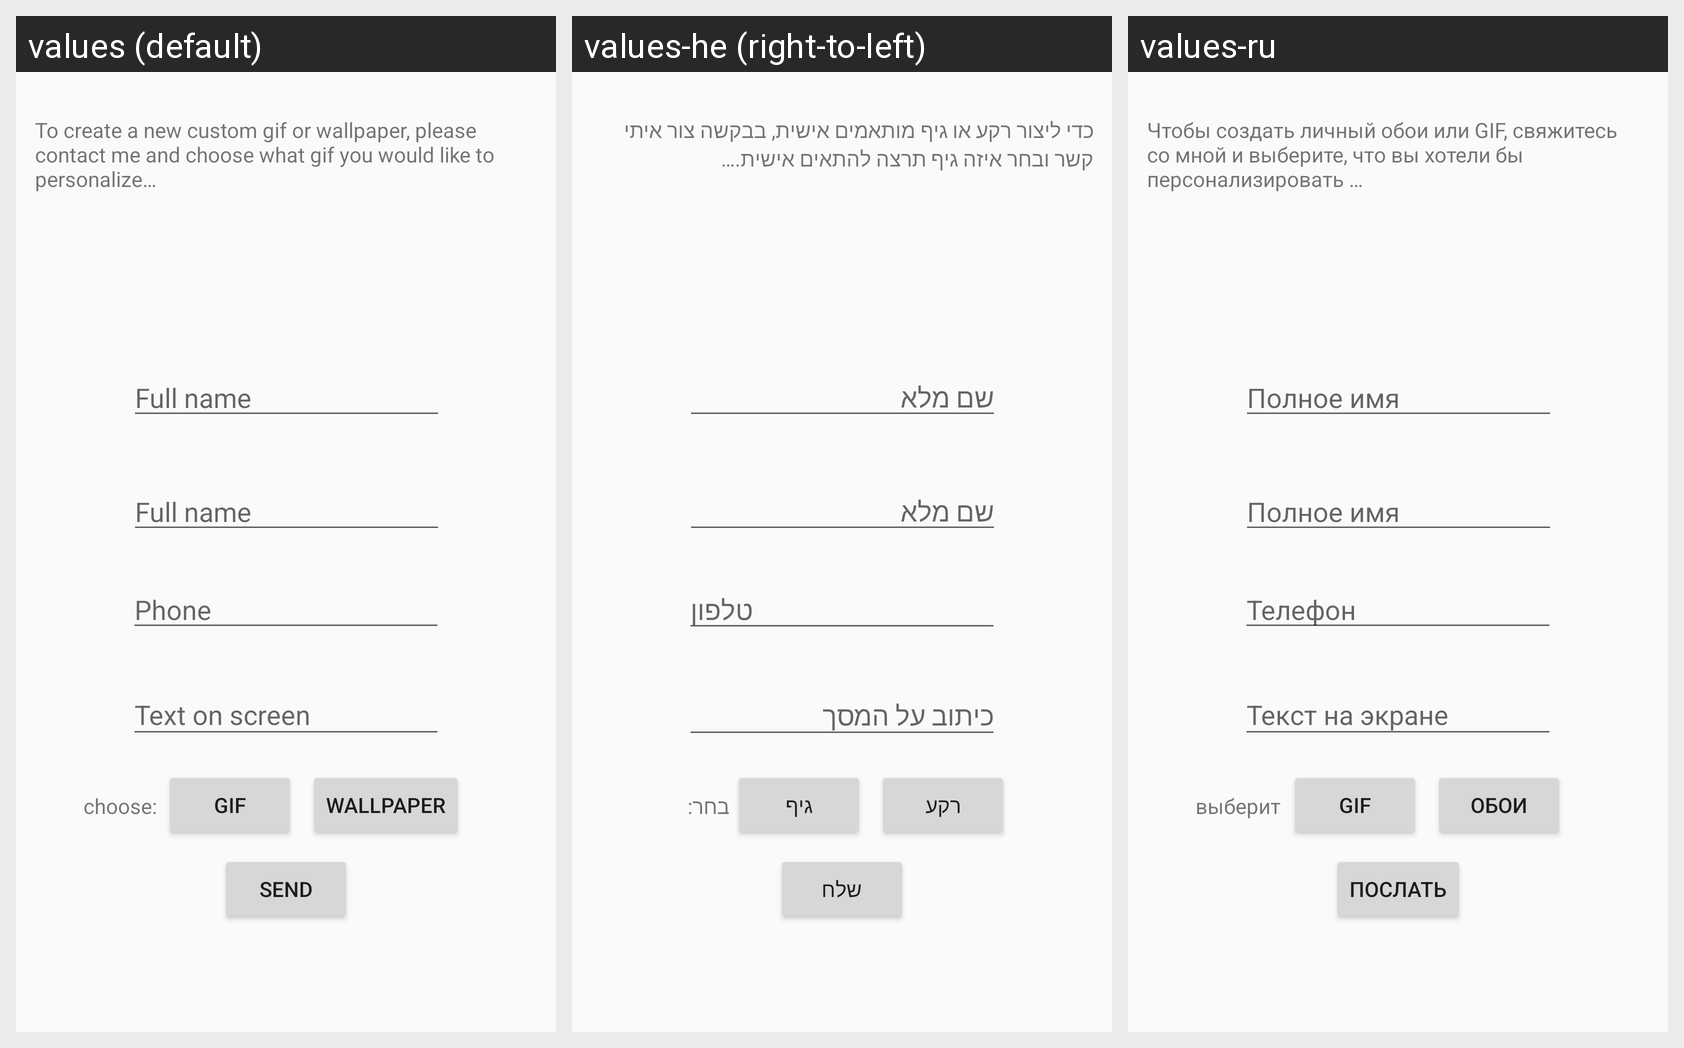

Strings drawn on this Android screen and how each of the app's shown locales translates them:
Android screen res/layout/fragment_blank.xml rendered under 3 locales, left to right: values (default), values-he (right-to-left), values-ru. Device: Nexus 5 (rendered at 1080×1920; each locale shown at half size, 540×960, under a caption strip naming it); theme AppTheme_blue.
Strings drawn on this screen, with the default value and each locale's value (text and hints the layout hard-codes, and strings that could not be matched under every locale, appear in the picture but are not listed):

requesting
  values: To create a new custom gif or wallpaper, please contact me and choose what gif you would like to personalize…
  values-he: כדי ליצור רקע או גיף מותאמים אישית, בבקשה צור איתי קשר ובחר איזה גיף תרצה להתאים אישית.…
  values-ru: Чтобы создать личный обои или GIF, свяжитесь со мной и выберите, что вы хотели бы персонализировать …

full_name
  values: Full name
  values-he: שם מלא
  values-ru: Полное имя

phone
  values: Phone
  values-he: טלפון
  values-ru: Телефон

the_request_and_details
  values: Text on screen
  values-he: כיתוב על המסך
  values-ru: Текст на экране

choose
  values: choose:
  values-he: בחר:
  values-ru: выберите:

wallpaper
  values: wallpaper
  values-he: רקע
  values-ru: обои

gif
  values: GIF
  values-he: גיף
  values-ru: GIF

send
  values: Send
  values-he: שלח
  values-ru: послать
